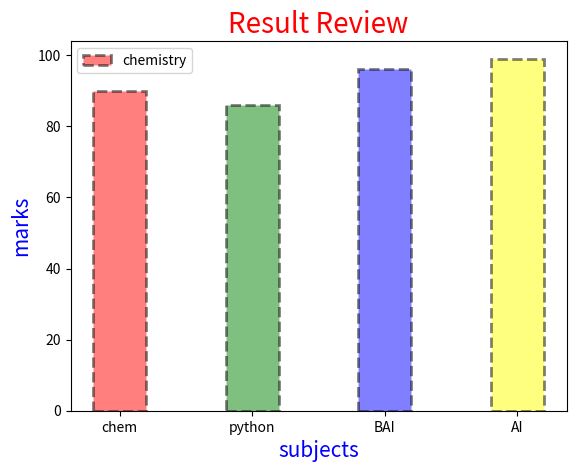

The matplotlib source for this figure:
import matplotlib.pyplot as plt 

x = ["chem","python","BAI","AI"]
y = [90,86,96,99]

# for x axis lable 
plt.xlabel("subjects",fontsize=15,color="blue")

# for y axis lable
plt.ylabel("marks",fontsize=15,color="blue")

# for title of graph
plt.title("Result Review",fontsize=20,color="red")

# when we want different color of bars

c = ["red","green","blue","yellow"]

# when you want to chenge width use width parameter we can also change edge color and line width of bar using edgecolor and linewidth parameter
# we can change the linestyle of bar using linestyle parameter
# we use alpha parameter to change the transparency of bar
plt.bar(x,y,width=0.4,color=c,edgecolor = "black",linewidth = 2,linestyle = "--",alpha = 0.5,label ="chemistry")

# we can take lble using legend parameter and we can also change the location of legend using loc parameter
plt.legend()

plt.show()
